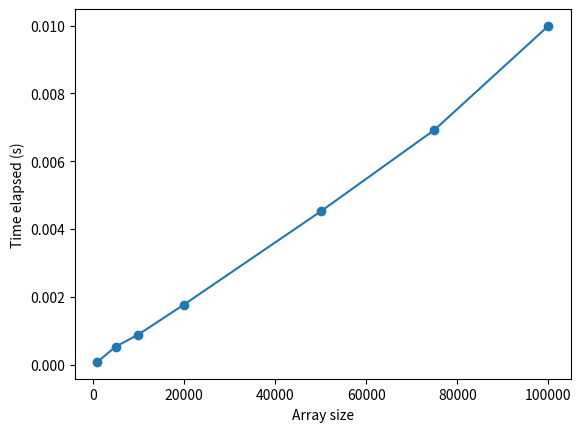

Write Python code to recreate this figure.
import random
import time
import matplotlib.pyplot as plt


def pesquisaBinariaRecursiva(lista, item):
    lista_ordenada = sorted(lista)
    if len(lista_ordenada) == 0:
        return False
    else:
        meio = len(lista_ordenada) // 2
        if lista_ordenada[meio] == item:
            return True
        else:
            if item < lista_ordenada[meio]:
                return pesquisaBinariaRecursiva(lista_ordenada[:meio], item)
            else:
                return pesquisaBinariaRecursiva(lista_ordenada[meio + 1:], item)
            
# Generate random arrays of integers
sizes = [1000, 5000, 10000, 20000, 50000, 75000, 100000]
times = []
for size in sizes:
    data = [random.randint(0, 100) for _ in range(size)]

    # Sort the array and measure the elapsed time
    start_time = time.time()
    retorno = pesquisaBinariaRecursiva(data, 50)
    end_time = time.time()
    print(retorno)

    # Append the elapsed time to the list of times
    times.append(end_time - start_time)
    print("Tempo decorrido no tamanho",size,":", round(end_time - start_time, 3), "segundos")

# Plot the graph
plt.plot(sizes, times, 'o-')
plt.xlabel('Array size')
plt.ylabel('Time elapsed (s)')
plt.show()